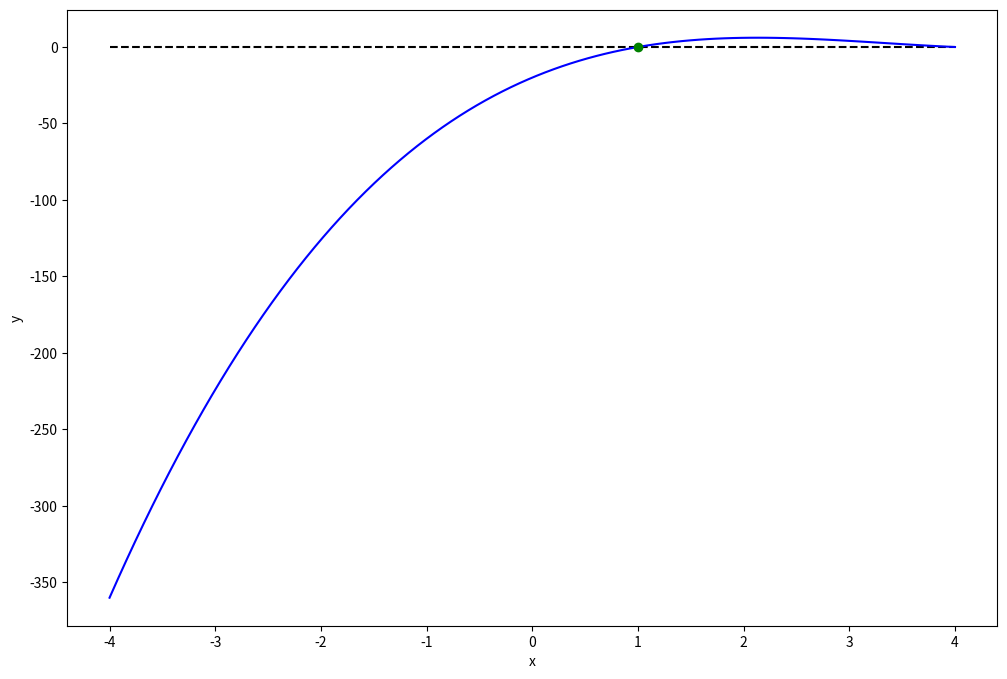

Generate this figure with matplotlib:
'''python 3.7.9'''

'''método de Newton para uma única equação'''

import numpy as np
import matplotlib.pyplot as plt

#polinômio quadrático

def f(x):
    return x**3 - 10*x**2 + 29*x - 20

#derivada do polinômio escolhido

def df(x):
    return 3*x**2 - 20*x + 29

max_it = 20 #número máximo de iterações (evitar loop eterno)
x = -1 #chute inicial
res = abs(f(x)) #resíduo

i = 0
while (res > 1e-8):
    print(i, x, f(x))
    x = x - f(x) / df(x)
    res = abs(f(x)) #atualizar o valor do resíduo
    i += 1 #atualizar o valor de i

    if (i > max_it):
        print(i, x, f(x))
        print("O método não convergiu")
        break
    
print(i, x, f(x))

#plot

xplt = np.linspace(-4, 4, 100) 
plt.figure(figsize = (12, 8))
plt.plot([-4, 4], [0,0],'k--') #reta horizontal correspondente ao eixo x
plt.plot(xplt, f(xplt), 'b-') #função polinomial escolhida
plt.plot(x, f(x), 'go') #ponto encontrado através do método
plt.xlabel('x')
plt.ylabel('y')
plt.show()


'''para um sistema de equações multivariáveis, versão final'''

# import numpy as np

# #definindo o sistema de equações que queremos resolver

# def f(xyz):
#     x,y,z=xyz
#     return [x**2 + y**2 + z**2 - 25,
#             x*y + y*z + z*x - 5,
#             x + y - 3]

# #definindo a Matriz Jacobiana

# def jacobiano(xyz): #ou (import autograd.numpy as np, from autograd import grad, jacobian), jacobian(f)
#     x,y,z=xyz
#     return [[2*x, 2*y, 2*z],
#             [y, z, x],
#             [1, 1, 0]]

# #definindo a função com o método de Newton

# def newton(fun, x_inicial, jaco):
#     max_it = 100 #número máximo de iterações (evitar loop eterno)
#     res = 1e-8 #resíduo
    
#     x_final = x_inicial
#     for i in range(max_it):
#         J = np.array(jaco(x_final))
#         F = np.array(fun(x_final))
#         delta = np.linalg.solve(J,-F)
#         x_final = x_final + delta
        
#         if np.linalg.norm(delta) < res:
#             print('Converge para i ''= ', i)
#             break
#     else:
#             print('O método não convergiu')  
            
#     return x_final
    
# chute_inicial = [1,2,2] #chute inicial

# resp = newton(f, chute_inicial, jacobiano)
# print(resp)
